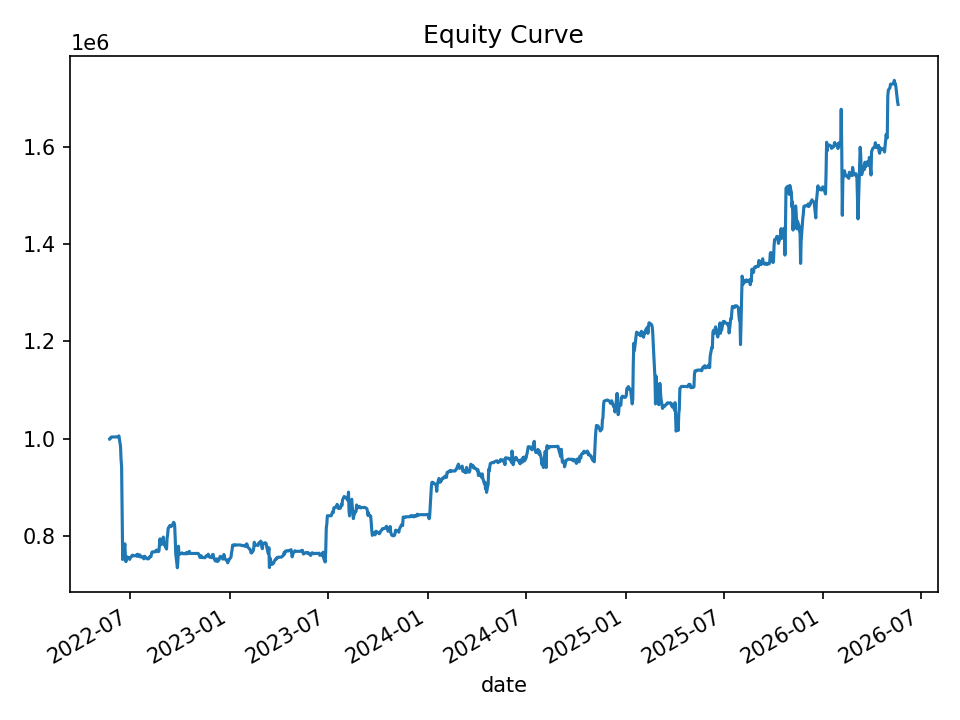

The file beside this chart, header and first rows:
date, equity, cash_realized, open_positions, gross_exposure, exposure_pct
2022-05-24, 999421, 1000000, 1, 49934, 0.04996
2022-05-25, 999900, 1000000, 2, 99887, 0.0999
2022-05-26, 1002528, 1000000, 2, 99887, 0.09963
2022-05-27, 1003622, 1001015, 1, 49953, 0.04977
2022-05-31, 1003802, 1003802, 0, 0.0, 0.0
2022-06-01, 1003802, 1003802, 0, 0.0, 0.0
2022-06-02, 1003802, 1003802, 0, 0.0, 0.0
2022-06-03, 1003802, 1003802, 0, 0.0, 0.0
2022-06-06, 1003802, 1003802, 0, 0.0, 0.0
2022-06-07, 1003802, 1003802, 0, 0.0, 0.0
2022-06-08, 1003802, 1003802, 0, 0.0, 0.0
2022-06-09, 1003802, 1003802, 0, 0.0, 0.0
2022-06-10, 1005869, 1003802, 3, 150555, 0.1497
2022-06-13, 984488, 1003802, 11, 548089, 0.5567
2022-06-14, 957226, 1003802, 32, 1560538, 1.63
2022-06-15, 942638, 998905, 34, 1645873, 1.746
2022-06-16, 839937, 954179, 32, 1501551, 1.788
2022-06-17, 751845, 819894, 16, 679390, 0.9036
2022-06-21, 784128, 789966, 11, 424398, 0.5412
2022-06-22, 758357, 767089, 6, 234110, 0.3087
2022-06-23, 747451, 767089, 6, 234110, 0.3132
2022-06-24, 757766, 755230, 1, 37727, 0.04979
2022-06-27, 756197, 755230, 1, 37727, 0.04989
2022-06-28, 754553, 755230, 1, 37727, 0.05
2022-06-29, 753343, 754102, 1, 37670, 0.05
2022-06-30, 752099, 754102, 1, 37670, 0.05009
2022-07-01, 755217, 754102, 5, 187483, 0.2483
2022-07-05, 760781, 750608, 4, 149813, 0.1969
2022-07-06, 759525, 759525, 0, 0.0, 0.0
2022-07-07, 759525, 759525, 0, 0.0, 0.0
2022-07-08, 759525, 759525, 0, 0.0, 0.0
2022-07-11, 759525, 759525, 0, 0.0, 0.0
2022-07-12, 759525, 759525, 0, 0.0, 0.0
2022-07-13, 761842, 759525, 3, 113938, 0.1496
2022-07-14, 758538, 759525, 3, 113938, 0.1502
2022-07-15, 762632, 759525, 7, 265778, 0.3485
2022-07-18, 757875, 757412, 4, 151840, 0.2004
2022-07-19, 761074, 757412, 5, 189845, 0.2494
2022-07-20, 756886, 758759, 1, 38004, 0.05021
2022-07-21, 757936, 758759, 2, 75774, 0.09997
2022-07-22, 757882, 758001, 1, 37769, 0.04984
2022-07-25, 755515, 758001, 3, 113379, 0.1501
2022-07-26, 753276, 758878, 4, 150951, 0.2004
2022-07-27, 758565, 758878, 7, 264369, 0.3485
2022-07-28, 756406, 755677, 5, 188759, 0.2495
2022-07-29, 756581, 753838, 3, 113419, 0.1499
2022-08-01, 753227, 753227, 0, 0.0, 0.0
2022-08-02, 753227, 753227, 0, 0.0, 0.0
2022-08-03, 753227, 753227, 0, 0.0, 0.0
2022-08-04, 753478, 753227, 1, 37634, 0.04995
2022-08-05, 756737, 753227, 3, 112996, 0.1493
2022-08-08, 757478, 753227, 4, 150790, 0.1991
2022-08-09, 761693, 755462, 3, 113156, 0.1486
2022-08-10, 766772, 763422, 2, 76075, 0.09921
2022-08-11, 767576, 765933, 1, 38281, 0.04987
2022-08-12, 767476, 765933, 1, 38281, 0.04988
2022-08-15, 767793, 767793, 0, 0.0, 0.0
2022-08-16, 767793, 767793, 0, 0.0, 0.0
2022-08-17, 767793, 767793, 0, 0.0, 0.0
2022-08-18, 771007, 767793, 1, 38383, 0.04978
... 940 more rows
